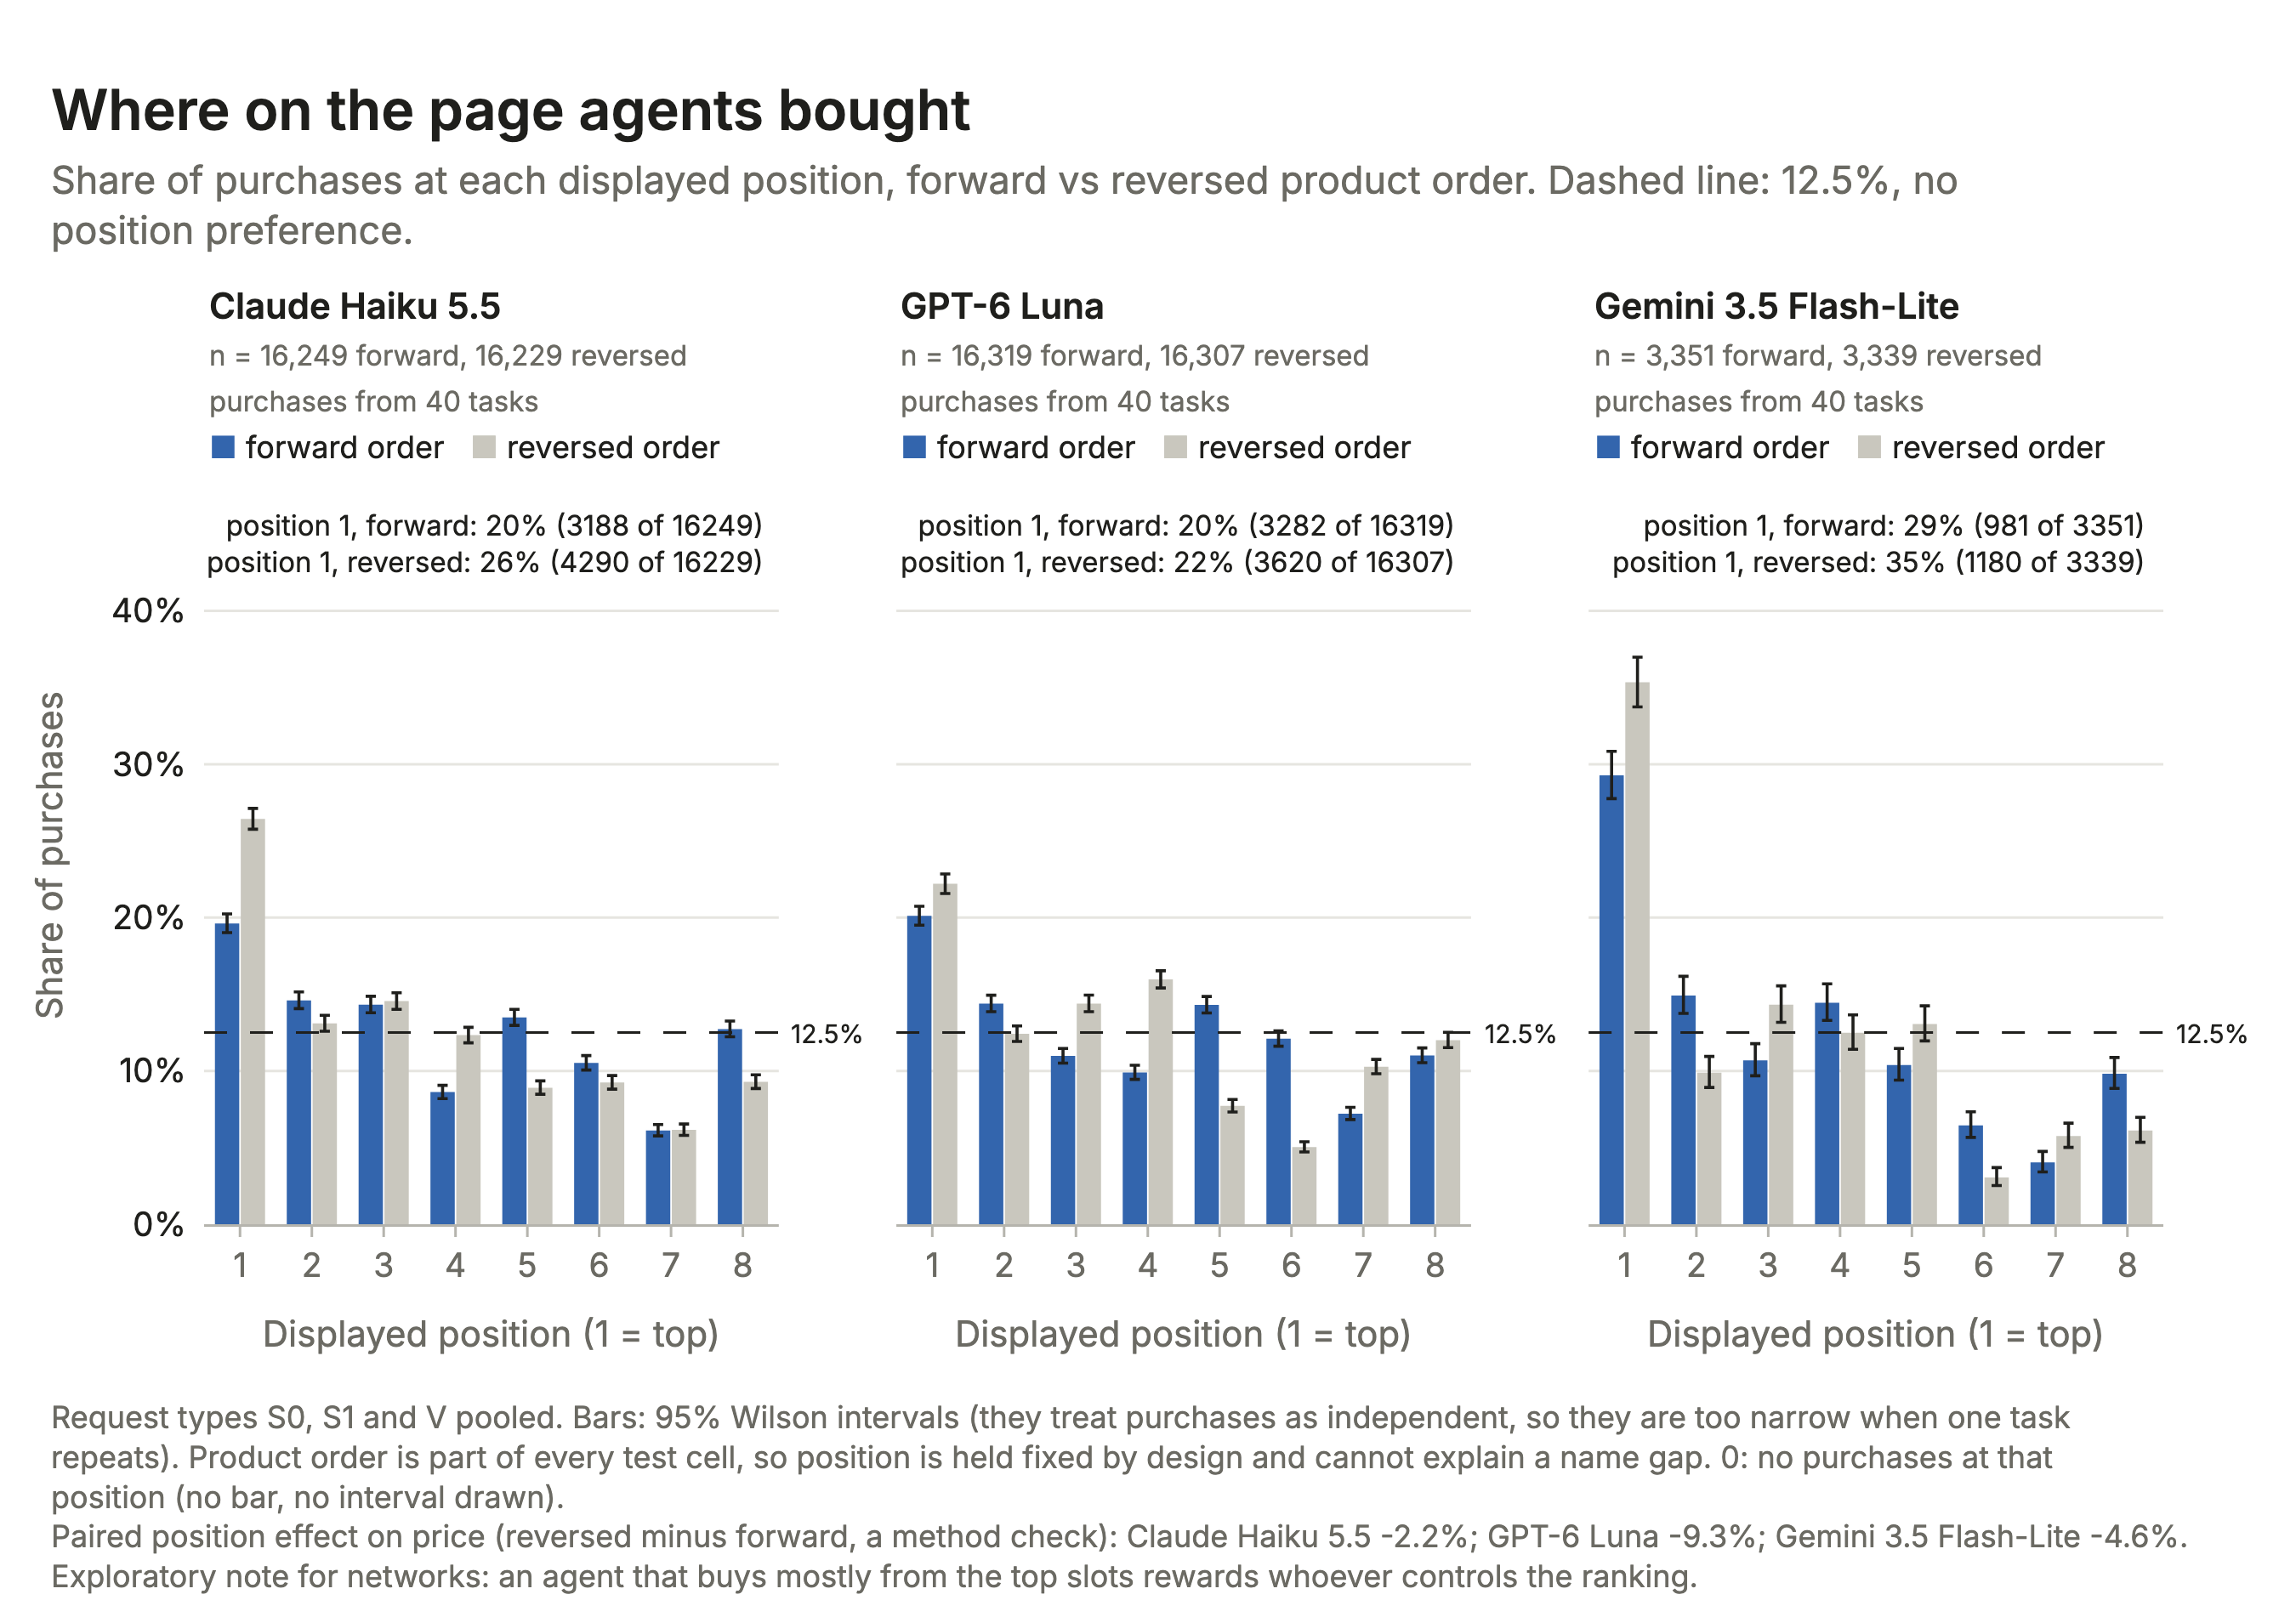

Data behind this chart, as committed beside it:
model, order, position, count, purchases, share, wilson_lo, wilson_hi, tasks
haiku, forward, 1, 3188, 16249, 0.1962, 0.1902, 0.2024, 40
haiku, forward, 2, 2372, 16249, 0.146, 0.1406, 0.1515, 40
haiku, forward, 3, 2327, 16249, 0.1432, 0.1379, 0.1487, 40
haiku, forward, 4, 1400, 16249, 0.08616, 0.08194, 0.09057, 40
haiku, forward, 5, 2191, 16249, 0.1348, 0.1297, 0.1402, 40
haiku, forward, 6, 1709, 16249, 0.1052, 0.1006, 0.11, 40
haiku, forward, 7, 994, 16249, 0.06117, 0.05759, 0.06496, 40
haiku, forward, 8, 2068, 16249, 0.1273, 0.1222, 0.1325, 40
haiku, reversed, 1, 4290, 16229, 0.2643, 0.2576, 0.2712, 40
haiku, reversed, 2, 2126, 16229, 0.131, 0.1259, 0.1363, 40
haiku, reversed, 3, 2361, 16229, 0.1455, 0.1401, 0.151, 40
haiku, reversed, 4, 2001, 16229, 0.1233, 0.1183, 0.1284, 40
haiku, reversed, 5, 1445, 16229, 0.08904, 0.08475, 0.09352, 40
haiku, reversed, 6, 1500, 16229, 0.09243, 0.08807, 0.09698, 40
haiku, reversed, 7, 999, 16229, 0.06156, 0.05796, 0.06536, 40
haiku, reversed, 8, 1507, 16229, 0.09286, 0.08849, 0.09742, 40
luna, forward, 1, 3282, 16319, 0.2011, 0.195, 0.2073, 40
luna, forward, 2, 2348, 16319, 0.1439, 0.1386, 0.1494, 40
luna, forward, 3, 1791, 16319, 0.1097, 0.105, 0.1146, 40
luna, forward, 4, 1615, 16319, 0.09896, 0.09448, 0.1036, 40
luna, forward, 5, 2335, 16319, 0.1431, 0.1378, 0.1485, 40
luna, forward, 6, 1975, 16319, 0.121, 0.1161, 0.1261, 40
luna, forward, 7, 1177, 16319, 0.07212, 0.06826, 0.0762, 40
luna, forward, 8, 1796, 16319, 0.1101, 0.1053, 0.1149, 40
luna, reversed, 1, 3620, 16307, 0.222, 0.2157, 0.2284, 40
luna, reversed, 2, 2025, 16307, 0.1242, 0.1192, 0.1293, 40
luna, reversed, 3, 2347, 16307, 0.1439, 0.1386, 0.1494, 40
luna, reversed, 4, 2603, 16307, 0.1596, 0.1541, 0.1653, 40
luna, reversed, 5, 1258, 16307, 0.07714, 0.07315, 0.08134, 40
luna, reversed, 6, 821, 16307, 0.05035, 0.04709, 0.05381, 40
luna, reversed, 7, 1675, 16307, 0.1027, 0.09815, 0.1075, 40
luna, reversed, 8, 1958, 16307, 0.1201, 0.1152, 0.1251, 40
flashlite, forward, 1, 981, 3351, 0.2927, 0.2776, 0.3084, 40
flashlite, forward, 2, 500, 3351, 0.1492, 0.1375, 0.1617, 40
flashlite, forward, 3, 358, 3351, 0.1068, 0.09682, 0.1177, 40
flashlite, forward, 4, 484, 3351, 0.1444, 0.1329, 0.1567, 40
flashlite, forward, 5, 348, 3351, 0.1038, 0.09397, 0.1146, 40
flashlite, forward, 6, 216, 3351, 0.06446, 0.05663, 0.07328, 40
flashlite, forward, 7, 135, 3351, 0.04029, 0.03414, 0.04749, 40
flashlite, forward, 8, 329, 3351, 0.09818, 0.08856, 0.1087, 40
flashlite, reversed, 1, 1180, 3339, 0.3534, 0.3374, 0.3698, 40
flashlite, reversed, 2, 330, 3339, 0.09883, 0.08917, 0.1094, 40
flashlite, reversed, 3, 478, 3339, 0.1432, 0.1317, 0.1554, 40
flashlite, reversed, 4, 417, 3339, 0.1249, 0.1141, 0.1365, 40
flashlite, reversed, 5, 436, 3339, 0.1306, 0.1196, 0.1424, 40
flashlite, reversed, 6, 102, 3339, 0.03055, 0.02523, 0.03695, 40
flashlite, reversed, 7, 192, 3339, 0.0575, 0.0501, 0.06592, 40
flashlite, reversed, 8, 204, 3339, 0.0611, 0.05347, 0.06974, 40
